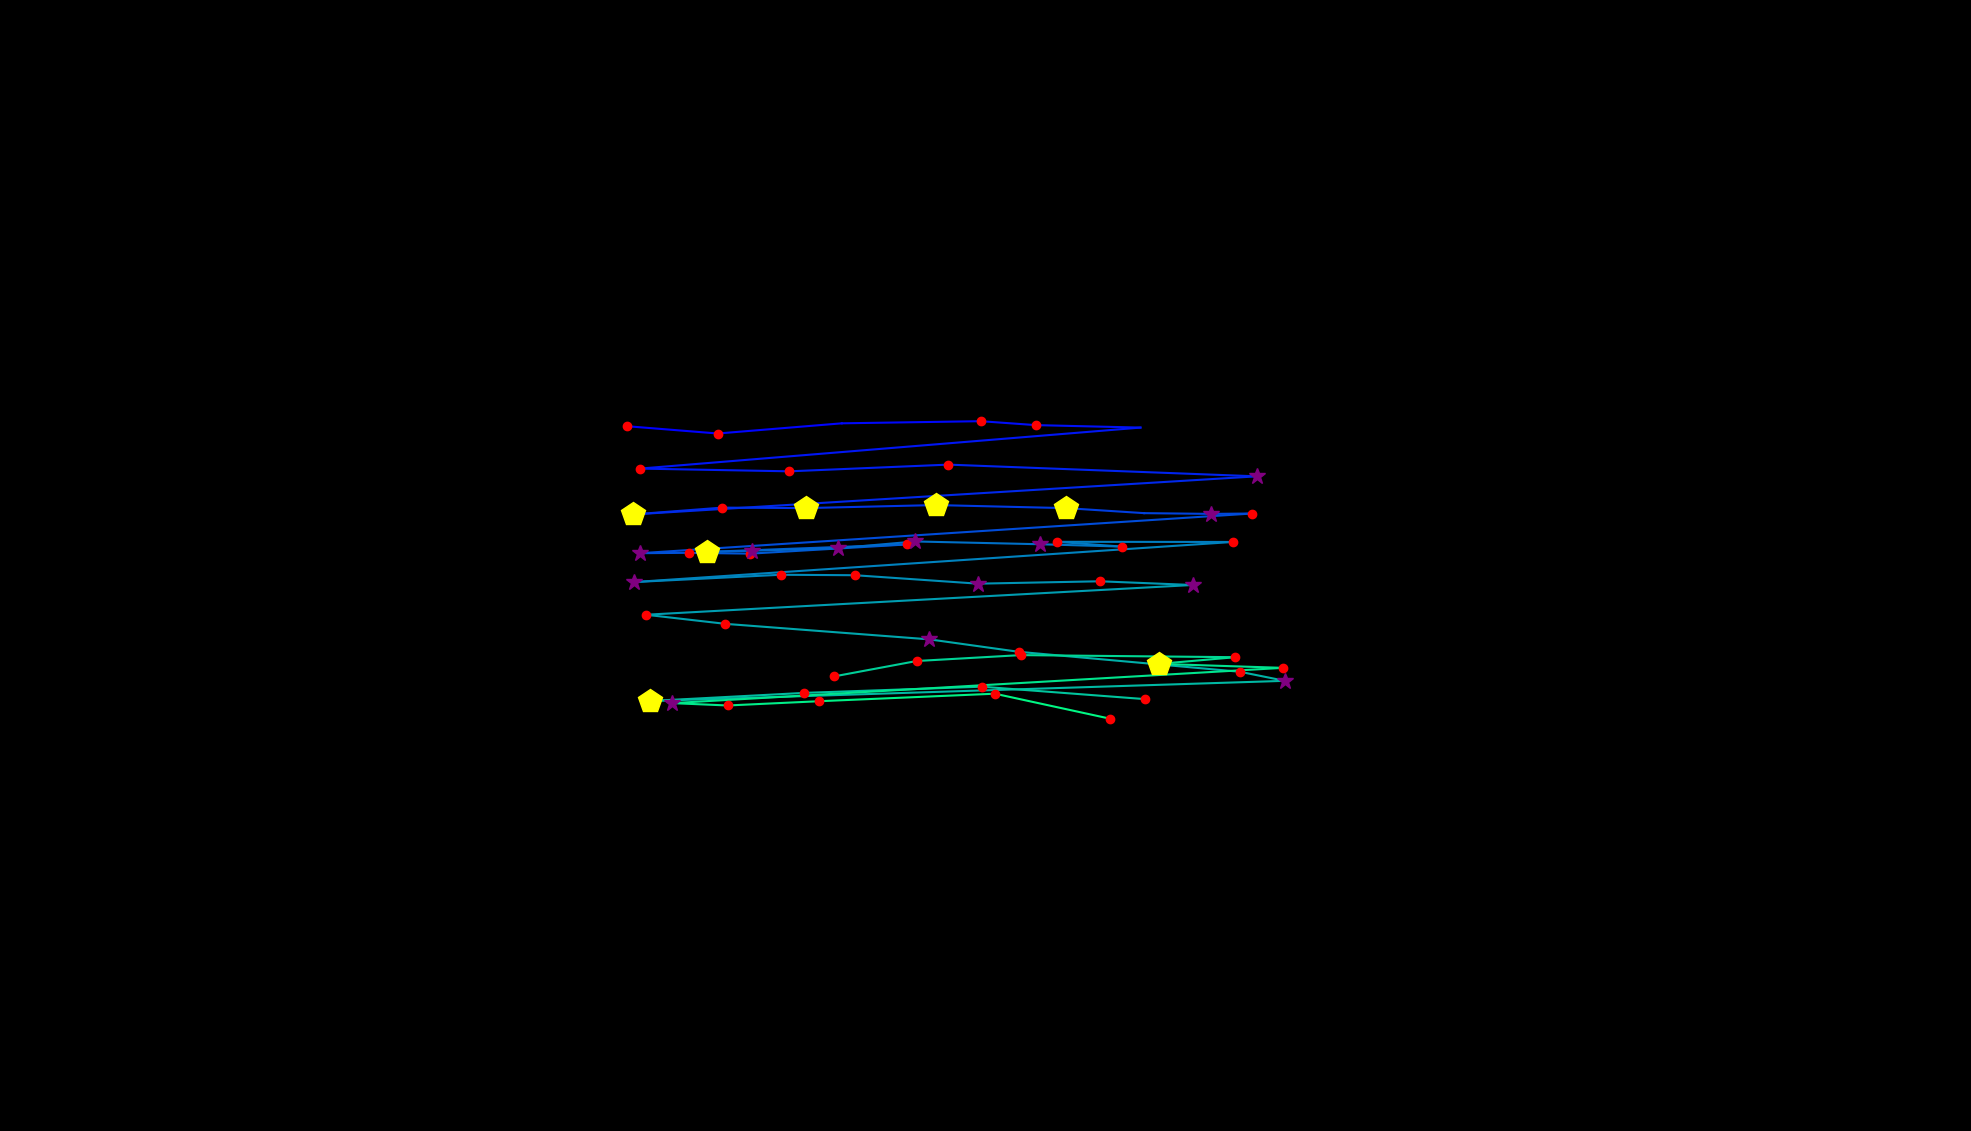

The file beside this chart, header and first rows:
, fixation_id, timestamp, avg_gaze_x, avg_gaze_y, duration
0, 270.0, 70091, 813.9, 915.3, 216.9
1, 271.0, 70476, 932.1, 905.8, 216.9
2, 272.0, 70729, 1093, 919.1, 96.39
3, 273.0, 70970, 1274, 921.8, 216.9
4, 274.0, 71211, 1345, 916.7, 144.6
5, 275.0, 71380, 1481, 913.5, 108.4
6, 276.0, 71645, 831.1, 860.3, 144.6
7, 277.0, 71838, 1025, 856.7, 156.6
8, 278.0, 72031, 1232, 865.4, 216.9
9, 279.0, 72272, 1632, 850.2, 301.2
10, 280.0, 72669, 822.1, 800.7, 530.2
11, 281.0, 73224, 937.8, 809.6, 144.6
12, 282.0, 73404, 1046, 809, 482
13, 283.0, 73922, 1216, 812.9, 542.2
14, 284.0, 74489, 1385, 808.9, 482
15, 285.0, 74995, 1486, 802.4, 108.4
16, 286.0, 75127, 1573, 801.4, 373.5
17, 287.0, 75525, 1626, 801.9, 144.6
18, 288.0, 75766, 831.5, 750.4, 313.3
19, 289.0, 76103, 894.9, 750.9, 192.8
20, 290.0, 76332, 974.4, 749.8, 204.8
21, 291.0, 76585, 1178, 761.8, 204.8
22, 292.0, 76875, 918.1, 752.1, 409.7
23, 293.0, 77308, 976.9, 753.6, 253
24, 294.0, 77598, 1088, 756.8, 265.1
25, 295.0, 77887, 1189, 765.6, 337.4
26, 296.0, 78272, 1351, 762, 385.6
27, 297.0, 78682, 1457, 759, 192.8
28, 298.0, 78899, 1372, 765.2, 180.7
29, 299.0, 79152, 1601, 765, 156.6
30, 300.0, 79405, 823.7, 712.9, 385.6
31, 301.0, 79839, 1014, 722.4, 180.7
32, 302.0, 80056, 1110, 721.8, 156.6
33, 303.0, 80236, 1270, 710.8, 289.2
34, 304.0, 80562, 1428, 713.9, 241
35, 305.0, 80839, 1549, 709.1, 253
36, 306.0, 81188, 838.8, 670.5, 241
37, 307.0, 81453, 942.2, 658.6, 144.6
38, 308.0, 81622, 1207, 638.5, 337.4
39, 309.0, 81996, 1323, 622.3, 156.6
40, 310.0, 82212, 1610, 596.4, 241
41, 311.0, 82478, 1669, 584.6, 313.3
42, 312.0, 82899, 844.2, 558.5, 494
43, 313.0, 83466, 1045, 569, 216.9
44, 314.0, 83731, 1275, 577, 180.7
45, 315.0, 83996, 1487, 560.9, 180.7
46, 369.0, 100407, 1084, 590.4, 204.8
47, 370.0, 100684, 1190, 610.4, 180.7
48, 371.0, 100913, 1325, 618, 204.8
49, 372.0, 101371, 1604, 615.3, 144.6
50, 373.0, 101540, 1505, 606.7, 409.7
51, 374.0, 101973, 1666, 601.5, 132.5
52, 375.0, 102226, 873.3, 555.7, 253
53, 376.0, 102564, 945.1, 552.6, 144.6
54, 377.0, 102756, 1064, 558.2, 156.6
55, 378.0, 102997, 1292, 567.9, 168.7
56, 379.0, 103214, 1441, 535.6, 144.6
